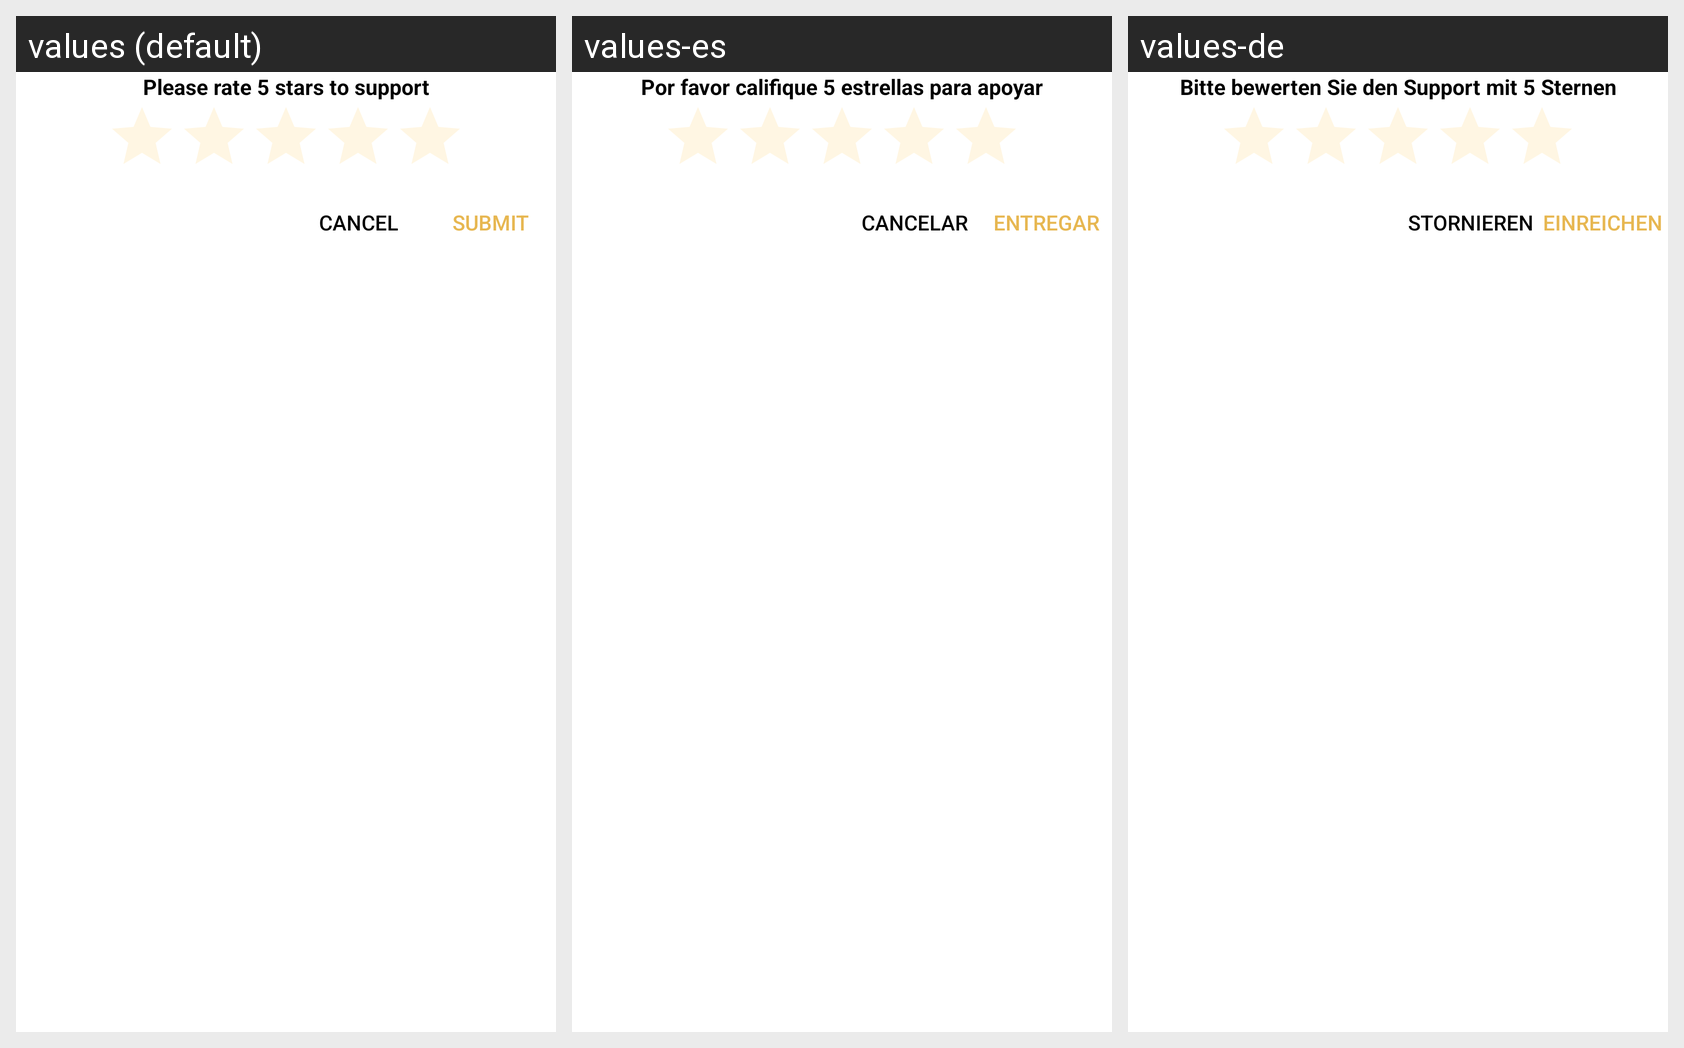

The Android screen above is rendered under several locales of the same app. Produce the string resources it draws, with the default and per-locale values.
Android screen res/layout/rate_us.xml rendered under 3 locales, left to right: values (default), values-es, values-de. Device: Nexus 5 (rendered at 1080×1920; each locale shown at half size, 540×960, under a caption strip naming it); theme AppTheme.
Other locales in the repository, not shown: values-ar, values-fr, values-hi.
Strings drawn on this screen, with the default value and each locale's value (text and hints the layout hard-codes, and strings that could not be matched under every locale, appear in the picture but are not listed):

please_rate_5_stars_to_support
  values: Please rate 5 stars to support
  values-es: Por favor califique 5 estrellas para apoyar
  values-de: Bitte bewerten Sie den Support mit 5 Sternen

cancel_3
  values: Cancel
  values-es: Cancelar
  values-de: Stornieren

submit
  values: Submit
  values-es: Entregar
  values-de: Einreichen
